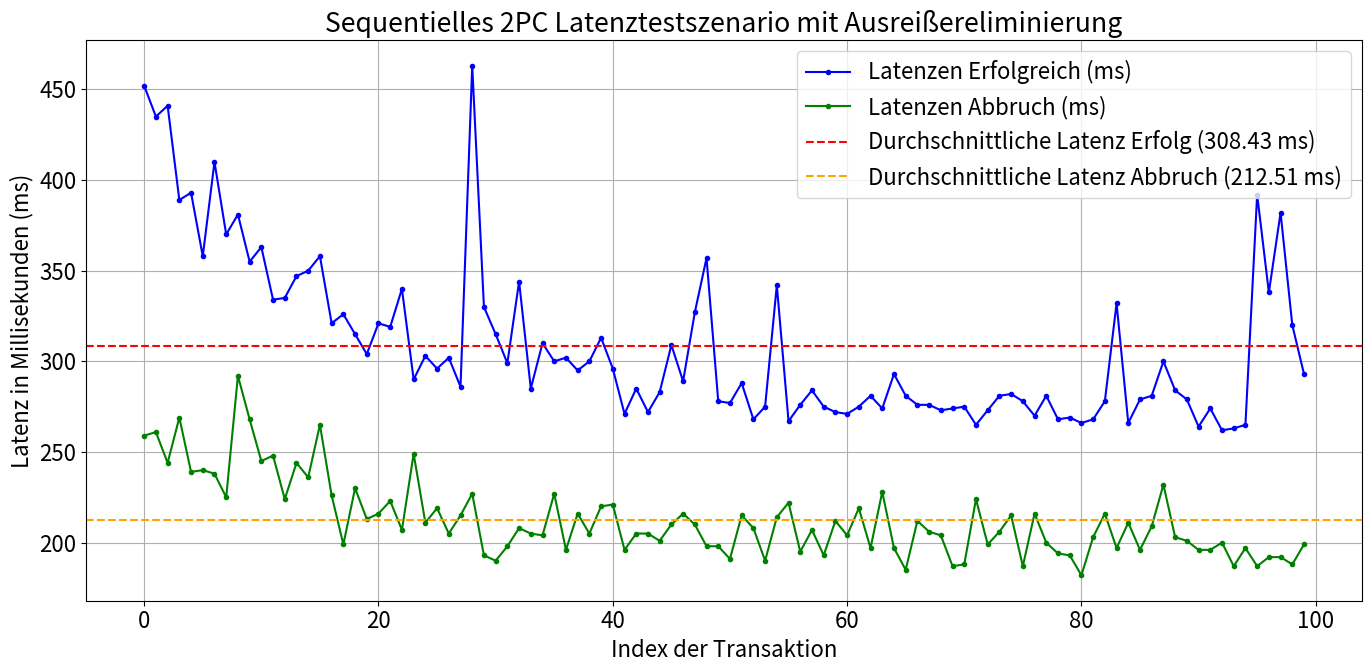

This chart was generated by the following Python code:
import matplotlib.pyplot as plt

latencies_succeed = [
        6867,
        452,
        435,
        441,
        389,
        393,
        358,
        410,
        370,
        381,
        355,
        363,
        334,
        335,
        347,
        350,
        358,
        321,
        326,
        315,
        304,
        321,
        319,
        340,
        290,
        303,
        296,
        302,
        286,
        463,
        330,
        315,
        299,
        344,
        285,
        310,
        300,
        302,
        295,
        300,
        313,
        296,
        271,
        285,
        272,
        283,
        309,
        289,
        327,
        357,
        278,
        277,
        288,
        268,
        275,
        342,
        267,
        276,
        284,
        275,
        272,
        271,
        275,
        281,
        274,
        293,
        281,
        276,
        276,
        273,
        274,
        275,
        265,
        273,
        281,
        282,
        278,
        270,
        281,
        268,
        269,
        266,
        268,
        278,
        332,
        266,
        279,
        281,
        300,
        284,
        279,
        264,
        274,
        262,
        263,
        265,
        392,
        338,
        382,
        320,
        293
]

latencies_fail = [
        4836,
        259,
        261,
        244,
        269,
        239,
        240,
        238,
        225,
        292,
        268,
        245,
        248,
        224,
        244,
        236,
        265,
        226,
        199,
        230,
        213,
        216,
        223,
        207,
        249,
        211,
        219,
        205,
        215,
        227,
        193,
        190,
        198,
        208,
        205,
        204,
        227,
        196,
        216,
        205,
        220,
        221,
        196,
        205,
        205,
        201,
        210,
        216,
        210,
        198,
        198,
        191,
        215,
        208,
        190,
        214,
        222,
        195,
        207,
        193,
        212,
        204,
        219,
        197,
        228,
        197,
        185,
        212,
        206,
        204,
        187,
        188,
        224,
        199,
        206,
        215,
        187,
        216,
        200,
        194,
        193,
        182,
        203,
        216,
        197,
        211,
        196,
        209,
        232,
        203,
        201,
        196,
        196,
        200,
        187,
        197,
        187,
        192,
        192,
        188,
        199
    ]

average_latency_succeed = sum(latencies_succeed) / len(latencies_succeed)

latencies_succeed_without_outlier = [latency for latency in latencies_succeed if latency != max(latencies_succeed)]
average_latency_succeed_without_outlier = sum(latencies_succeed_without_outlier) / len(latencies_succeed_without_outlier)

average_latency_fail = sum(latencies_fail) / len(latencies_fail)
latencies_fail_without_outlier = [latency for latency in latencies_fail if latency != max(latencies_fail)]
average_latency_fail_without_outlier = sum(latencies_fail_without_outlier) / len(latencies_fail_without_outlier)


plt.figure(figsize=(14, 7))
plt.rcParams.update({'font.size': 16})

plt.plot(latencies_succeed_without_outlier, marker='.', linestyle='-', color='b', label='Latenzen Erfolgreich (ms)')
plt.plot(latencies_fail_without_outlier, marker='.', linestyle='-', color='g', label='Latenzen Abbruch (ms)')
plt.axhline(y=average_latency_succeed_without_outlier, color='r', linestyle='--', label=f'Durchschnittliche Latenz Erfolg ({average_latency_succeed_without_outlier:.2f} ms)')
plt.axhline(y=average_latency_fail_without_outlier, color='orange', linestyle='--', label=f'Durchschnittliche Latenz Abbruch ({average_latency_fail_without_outlier:.2f} ms)')
plt.title('Sequentielles 2PC Latenztestszenario mit Ausreißereliminierung')
plt.xlabel('Index der Transaktion')
plt.ylabel('Latenz in Millisekunden (ms)')
plt.grid(True)
plt.legend()

plt.tight_layout()
plt.show()
